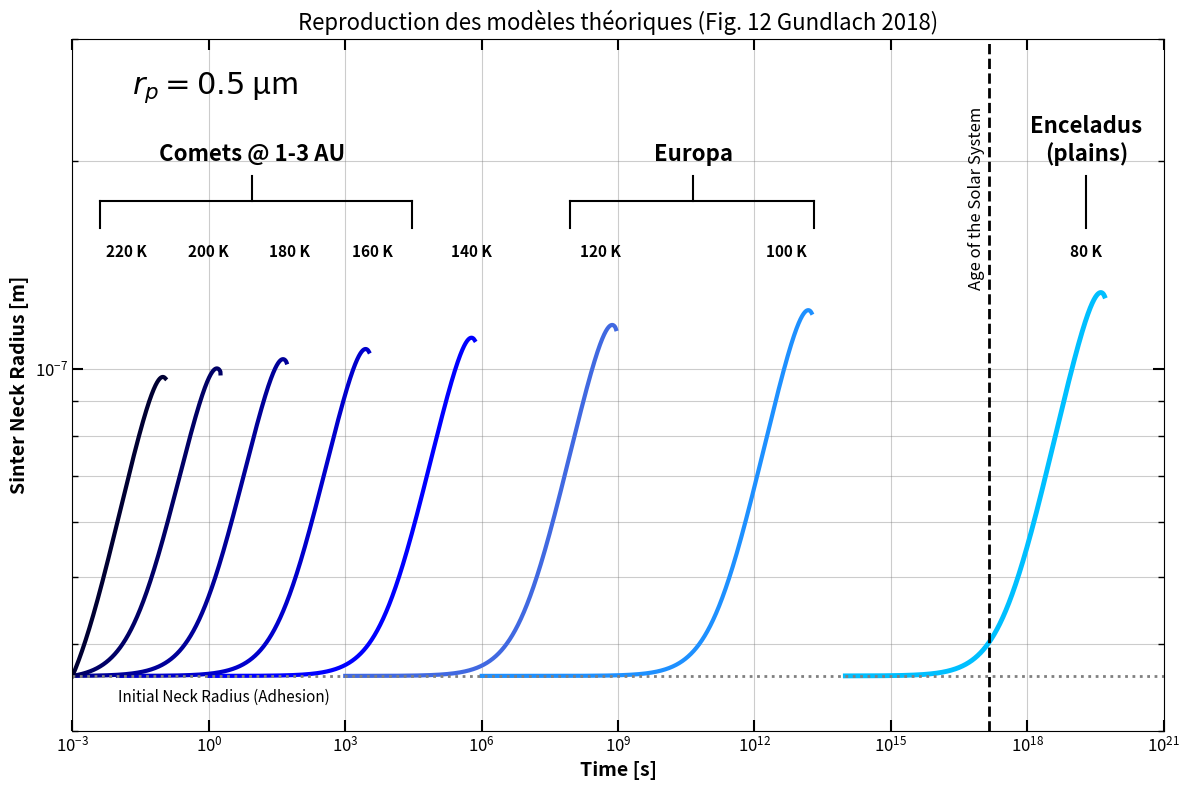

Write the Python code that produced this figure.
# [redacted]
# Extrapolation of the sintering model (validated in Fig. 8) to astronomical
# time scales for different Solar System bodies (Comets, Europa, Enceladus).
# This script reproduces Figure 12 of Gundlach et al. (2018).

# Start

import numpy as np
import matplotlib.pyplot as plt
import matplotlib.ticker as ticker

# ==============================================================================
# 1. NUMERICAL SOLVER (VARIABLE STEP RK4)
# ==============================================================================

def runge_kutta_4_dynamic(f, y0, T_array):
    """ 
    Vectorized Runge-Kutta 4 solver adapted for logarithmic time scales.
    Allows covering a range from milliseconds (cometary dynamics) 
    to the age of the Solar System (icy moons).
    """
    N = len(T_array) - 1
    y0 = np.asarray(y0)
    Y = np.zeros((N + 1, len(y0)))
    Y[0] = y0
    
    for i in range(N):
        t_curr = T_array[i]
        # The time step h is calculated dynamically based on the array spacing
        h = T_array[i+1] - T_array[i]
        y_curr = Y[i]
        
        k1 = h * f(t_curr, y_curr)
        k2 = h * f(t_curr + h/2, y_curr + 0.5*k1)
        k3 = h * f(t_curr + h/2, y_curr + 0.5*k2)
        k4 = h * f(t_curr + h, y_curr + k3)
        
        # State update
        Y[i+1] = y_curr + (1/6)*(k1 + 2*k2 + 2*k3 + k4)
        
        # Numerical safety: avoid negative or zero radii which would cause divergence
        if Y[i+1][0] < 1e-10: Y[i+1][0] = 1e-10
        if Y[i+1][1] < 1e-10: Y[i+1][1] = 1e-10
             
    return Y

# ==============================================================================
# 2. PHYSICAL PARAMETERS AND CONSTANTS
# ==============================================================================

# Universal Constants
R       = 8.31447       # Ideal gas constant [J/(mol·K)]

# Water Ice Properties
mu      = 18.015e-3     # Molar mass [kg/mol]
gamma   = 0.2           # Surface energy [J/m^2]
omega   = 2.0e-5        # Molar volume [m^3/mol]
alpha   = np.pi/2       # Packing factor (Porosity ~0.5)

# Scaling Factors (Model Calibration)
# ------------------------------------------
# These factors adapt the theoretical flux to experimental reality (roughness, geometry).
# - SCALING_PARTICULE (0.9) : Surface accommodation coefficient (Andreas 2007).
# - SCALING_NECK (0.01) : Geometric confinement factor. In the neck cavity,
#   99% of sublimated molecules re-condense immediately.
SCALING_PARTICULE = 0.9
SCALING_NECK      = 0.01

# ==============================================================================
# 3. THERMODYNAMIC FUNCTIONS (ANDREAS LAW)
# ==============================================================================

def rho_ice(T):
    """ Ice density as a function of T [kg/m^3] """
    return 916 - 0.175 * T - 5.0e-4 * T**2

def p_sat(T):
    """ 
    Saturation vapor pressure according to the Andreas (2007) model.
    """
    return np.exp(9.550426 - 5723.265/T + 3.53068*np.log(T) - 0.00728332*T)

def hertz_knudsen_flux(T, P_sat):
    """ 
    Theoretical maximum mass flux Z [kg/(m^2 s)] (Hertz-Knudsen Law).
    Assumption: Spatial vacuum (P_gas ~ 0), no return flux.
    """
    return P_sat * np.sqrt(mu / (2 * np.pi * R * T))

# ==============================================================================
# 4. MODEL CORE (DIFFERENTIAL SYSTEM)
# ==============================================================================

def system_derivatives(T_env):
    """
    Generates the derivative function f(t, Y) for a given temperature.
    Y[0] = Particle radius (rp)
    Y[1] = Neck radius (rn)
    """
    # Calculation of static thermodynamic properties
    rho = rho_ice(T_env)
    P_sat = p_sat(T_env)
    
    # Theoretical flux and sintering efficiency
    Z_theory = hertz_knudsen_flux(T_env, P_sat)
    zeta = (omega**2 * gamma * P_sat) / (R * T_env * np.sqrt(2 * np.pi * mu * R * T_env))
    
    def f(t, Y):
        rp = Y[0]
        rn = Y[1]
        
        # 1. Particle Evolution 
        drp_dt = - (Z_theory / rho) * SCALING_PARTICULE
        
        # 2. Neck Evolution 
        
        # Geometric factors (Gundlach Eqs. 4-6)
        denom = 2 * (rp - rn)
        if denom <= 1e-20: denom = 1e-20
        
        Delta = rn**2 / denom
        
        # Angle phi calculation
        ratio = rn/rp
        if ratio > 1.0: ratio = 1.0
        phi = np.arcsin(ratio)
        
        # Source/sink distance terms
        d_source = rp * (alpha/2 + phi - np.pi/2)
        d_sink   = Delta * np.arctan(rp / (rn + Delta))
        
        # Geometric transport factor S 
        S = d_source / (d_source - d_sink)
        
        # Curvature term 
        curvature_term = (2/rp) + (1/Delta) - (1/rn)
        
        # A. Constructive Term (Sintering)
        growth_rate = zeta * S * curvature_term
        
        # B. Destructive Term (Neck Sublimation)
        # Application of the geometric confinement factor (0.01)
        decay_rate = (Z_theory / rho) * SCALING_NECK
        
        drn_dt = growth_rate - decay_rate
        
        # 3. Physical Constraint
        # If the neck joins the particle, they evolve together (Solidification)
        if rn >= rp: 
            rn = rp
            drn_dt = drp_dt 
            
        return np.array([drp_dt, drn_dt])
    
    return f

# ==============================================================================
# 5. FIGURE INITIALIZATION
# ==============================================================================

plt.figure(figsize=(12, 8)) 

# Initial Conditions (Standard 0.5 µm grains for Fig 12)
rp_init = 0.5e-6       
rn_init = 3.6e-8       # Initial adhesion 
Y0 = [rp_init, rn_init]

y_txt = 1.45e-7        # Vertical position for temperature labels

# ==============================================================================
# 6. SIMULATION: ENCELADUS (Inert Regime)
# ==============================================================================

# Simulation at 80 K over the age of the solar system
T = 80.0
Temps = np.geomspace(1e14, 5e19, 5000)
res = runge_kutta_4_dynamic(system_derivatives(T), Y0, Temps)

# Plot Enceladus
plt.loglog(Temps, res[:, 1], color='#00BFFF', linewidth=3.5) 
plt.text(2e19, y_txt, "80 K", fontsize=11, fontweight='bold', color='black', ha='center')
plt.text(2e19, 2e-7, "Enceladus\n(plains)", fontsize=16, fontweight='bold', color='black', ha='center')
plt.plot([2e19, 2e19], [1.6e-7, 1.9e-7], color='black', linewidth=1.5)

# ==============================================================================
# 7. SIMULATION: EUROPA (Intermediate Regime)
# ==============================================================================

# 100 K
T = 100.0
Temps = np.geomspace(1e6, 1.8e13, 5000)
res = runge_kutta_4_dynamic(system_derivatives(T), Y0, Temps)
plt.loglog(Temps, res[:, 1], color='#1E90FF', linewidth=3)
plt.text(5e12, y_txt, "100 K", fontsize=11, fontweight='bold', color='black', ha='center')

# 120 K
T = 120.0
Temps = np.geomspace(1e3, 9e8, 5000) 
res = runge_kutta_4_dynamic(system_derivatives(T), Y0, Temps)
plt.loglog(Temps, res[:, 1], color='#4169E1', linewidth=3)
plt.text(4e8, y_txt, "120 K", fontsize=11, fontweight='bold', color='black', ha='center')

# Europa Annotation
x_start, x_end = 9e7, 2e13     
y_bar, y_petit = 1.75e-7, 1.6e-7   
plt.plot([x_start, x_end], [y_bar, y_bar], color='black', linewidth=1.5)      
plt.plot([x_start, x_start], [y_bar, y_petit], color='black', linewidth=1.5)    
plt.plot([x_end, x_end], [y_bar, y_petit], color='black', linewidth=1.5)        
plt.plot([4.5e10, 4.5e10], [y_bar, 1.9e-7], color='black', linewidth=1.5)
plt.text(4.5e10, 2e-7, "Europa", fontsize=16, fontweight='bold', color='black', ha='center')

# ==============================================================================
# 8. SIMULATION: COMETS (Active Regime)
# ==============================================================================

# 140 K 
T = 140.0
Temps = np.geomspace(1, 7e5, 5000)
res = runge_kutta_4_dynamic(system_derivatives(T), Y0, Temps)
plt.loglog(Temps, res[:, 1], color='#0000FF', linewidth=3)
plt.text(6e5, y_txt, "140 K", fontsize=11, fontweight='bold', ha='center', color='black')

# 160 K 
T = 160.0
Temps = np.geomspace(1e-2, 3.3e3, 5000)
res = runge_kutta_4_dynamic(system_derivatives(T), Y0, Temps)
plt.loglog(Temps, res[:, 1], color='#0000CC', linewidth=3)
plt.text(4e3, y_txt, "160 K", fontsize=11, fontweight='bold', ha='center', color='black')

# 180 K 
T = 180.0
Temps = np.geomspace(1e-3, 5.1e1, 5000)
res = runge_kutta_4_dynamic(system_derivatives(T), Y0, Temps)
plt.loglog(Temps, res[:, 1], color='#000099', linewidth=3)
plt.text(6e1, y_txt, "180 K", fontsize=11, fontweight='bold', ha='center', color='black')

# 200 K 
T = 200.0
Temps = np.geomspace(1e-3, 1.8, 5000)
res = runge_kutta_4_dynamic(system_derivatives(T), Y0, Temps)
plt.loglog(Temps, res[:, 1], color='#000066', linewidth=3)
plt.text(1e0, y_txt, "200 K", fontsize=11, fontweight='bold', ha='center', color='black')

# 220 K 
T = 220.0
Temps = np.geomspace(1e-3, 1.1e-1, 5000)
res = runge_kutta_4_dynamic(system_derivatives(T), Y0, Temps)
plt.loglog(Temps, res[:, 1], color='#000033', linewidth=3)
plt.text(1.5e-2, y_txt, "220 K", fontsize=11, fontweight='bold', ha='center', color='black')

# Comets Annotation
x_start, x_end = 4e-3, 3e4      
y_bar, y_petit = 1.75e-7, 1.6e-7
plt.plot([x_start, x_end], [y_bar, y_bar], color='black', linewidth=1.5)      
plt.plot([x_start, x_start], [y_bar, y_petit], color='black', linewidth=1.5)  
plt.plot([x_end, x_end], [y_bar, y_petit], color='black', linewidth=1.5)      
plt.plot([0.9e1, 0.9e1], [y_bar, 1.9e-7], color='black', linewidth=1.5)
plt.text(0.9e1, 2e-7, "Comets @ 1-3 AU", fontsize=16, fontweight='bold', color='black', ha='center')

# ==============================================================================
# 9. FINAL GRAPH FORMATTING
# ==============================================================================

plt.title("Reproduction des modèles théoriques (Fig. 12 Gundlach 2018)", fontsize=16)
plt.xlabel("Time [s]", fontsize=14, fontweight='bold')
plt.ylabel("Sinter Neck Radius [m]", fontsize=14, fontweight='bold')

# Limit Lines (Solar System Age / Initial Radius)
plt.axvline(x=1.45e17, color='black', linestyle='--', linewidth=2)
plt.axhline(y=rn_init, color='gray', linestyle=':', linewidth=2 )

plt.text(5e16, 1.3e-7, "Age of the Solar System", rotation=90, fontsize=12, va='bottom')
plt.text(1e-2, 3.3e-8, "Initial Neck Radius (Adhesion)", ha='left', fontsize=11)
plt.text(2e-2, 2.5e-7, "$r_p = 0.5$ µm", fontsize=22, color='black')

# Axis Parameters (Log-Log)
ax = plt.gca()
ax.tick_params(which='both', direction='in', top=True, right=True, labelsize=12)
ax.tick_params(which='major', length=8, width=1.5)
ax.tick_params(which='minor', length=4, width=1)
loc_majeurs_y = ticker.LogLocator(base=10.0, numticks=10)
ax.yaxis.set_major_locator(loc_majeurs_y)

plt.xlim(1e-3, 1e21)
plt.ylim(3e-8, 3e-7)
plt.grid(True, which="both", alpha=0.4, color='grey')

plt.tight_layout()
plt.savefig('Fig_12_reproduction_final.png', dpi=300)
plt.show()

# End
